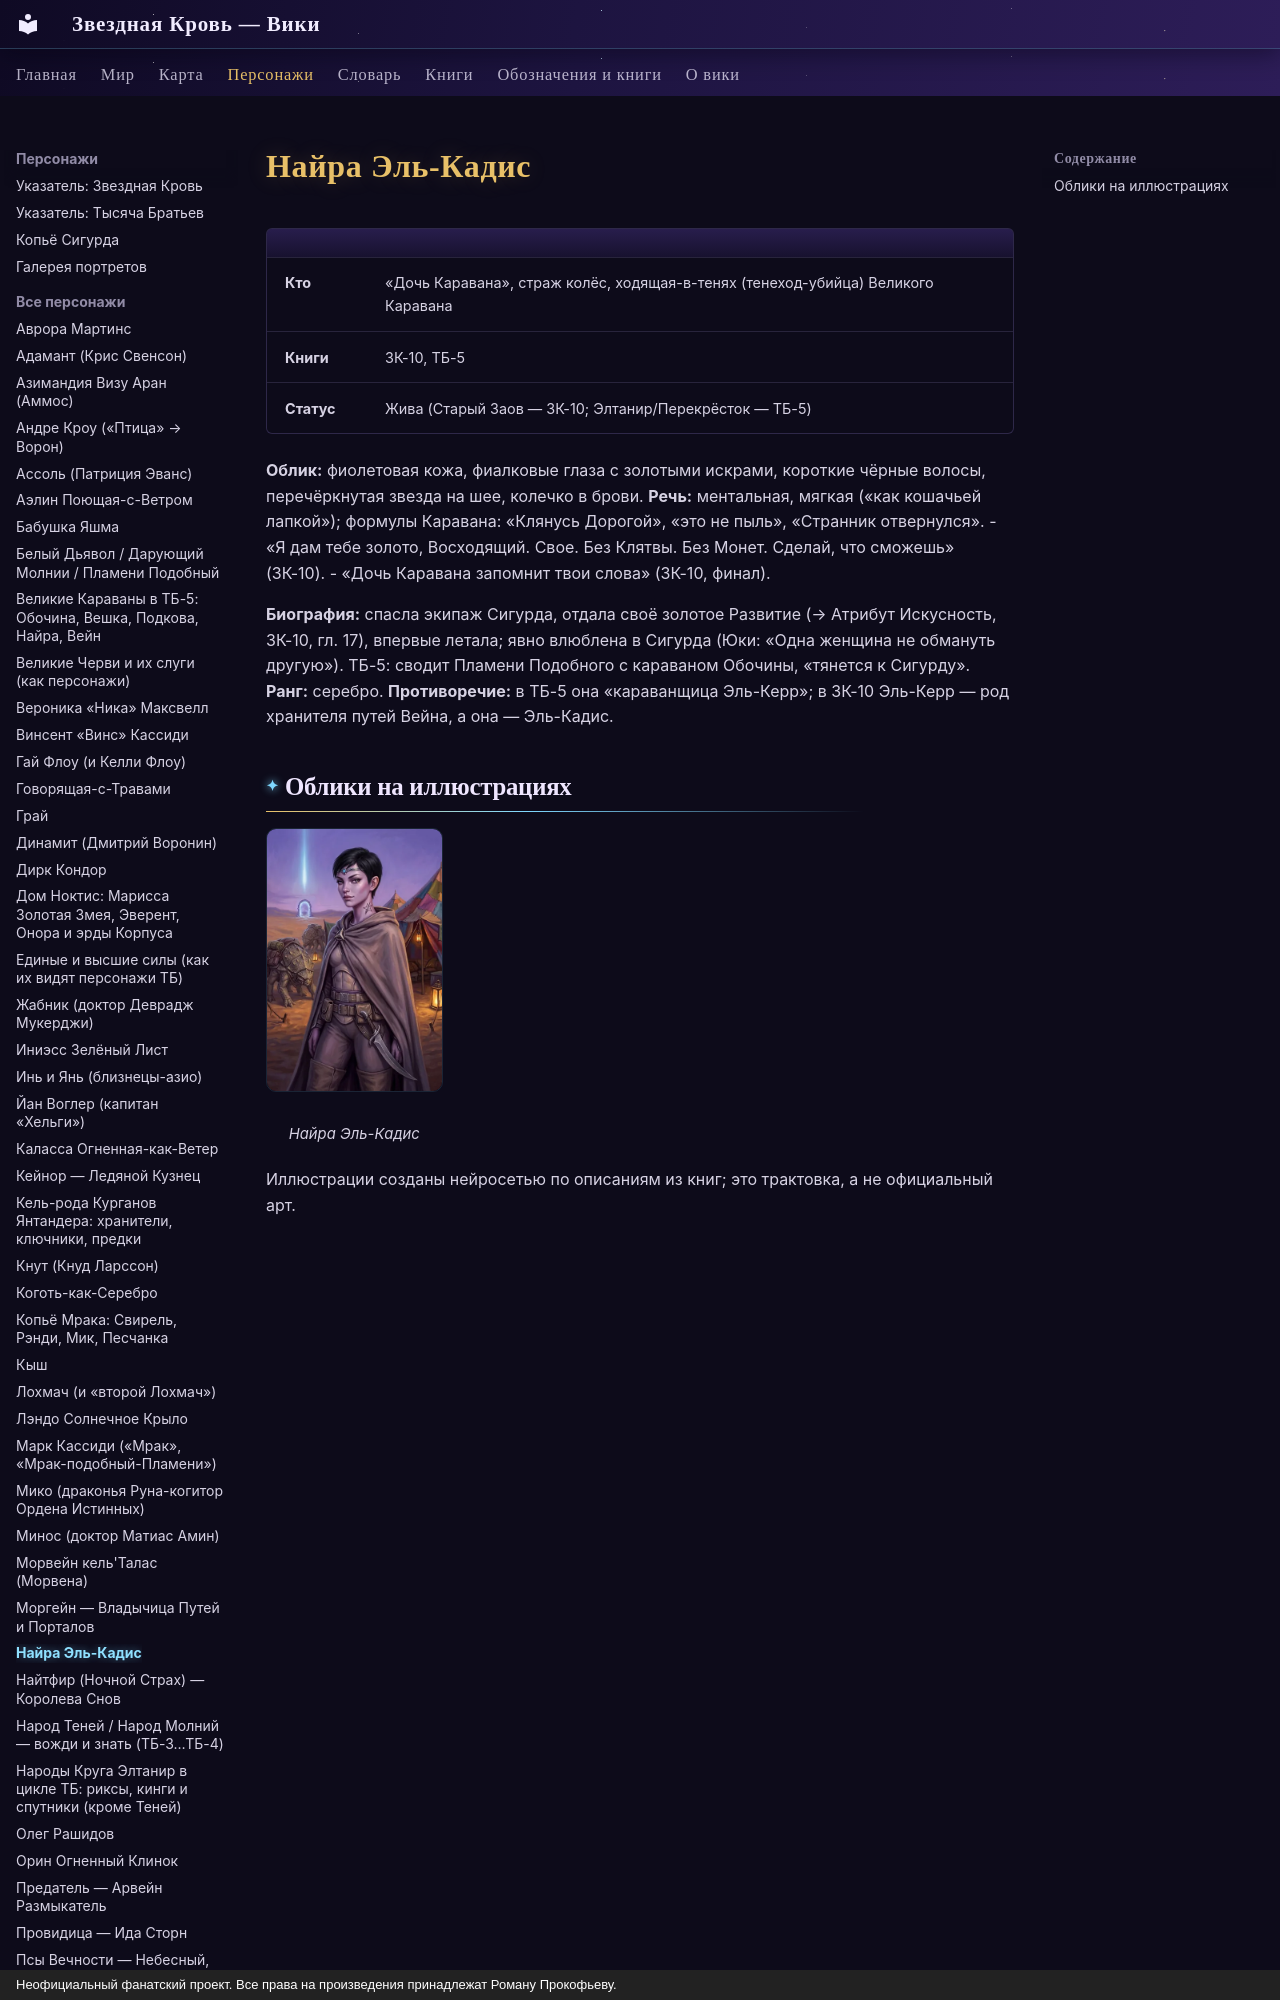

repository: evgenykzz2/Starblood · page: personazhi/nayra/index.html · generator: mkdocs · copyright: Неофициальный фанатский проект. Все права на произведения принадлежат Роману Прокофьеву.

# Найра Эль-Кадис

| | |
|---|---|
| **Кто** | «Дочь Каравана», страж колёс, ходящая-в-тенях (тенеход-убийца) Великого Каравана |
| **Книги** | ЗК-10, ТБ-5 |
| **Статус** | Жива (Старый Заов — ЗК-10; Элтанир/Перекрёсток — ТБ-5) |

**Облик:** фиолетовая кожа, фиалковые глаза с золотыми искрами, короткие чёрные волосы, перечёркнутая звезда на шее, колечко в брови.
**Речь:** ментальная, мягкая («как кошачьей лапкой»); формулы Каравана: «Клянусь Дорогой», «это не пыль», «Странник отвернулся».
- «Я дам тебе золото, Восходящий. Свое. Без Клятвы. Без Монет. Сделай, что сможешь» (ЗК-10).
- «Дочь Каравана запомнит твои слова» (ЗК-10, финал).
